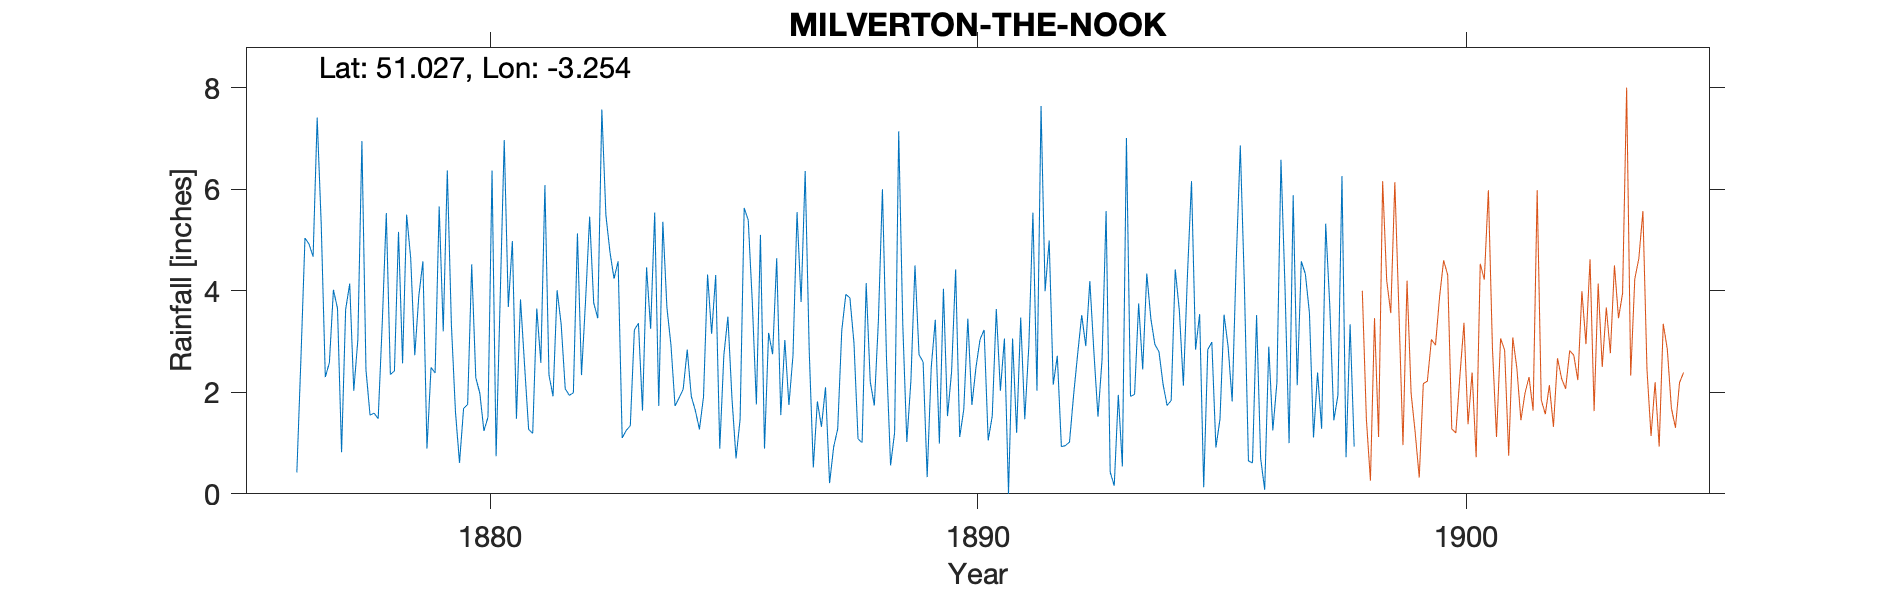

Data behind this chart, as committed beside it:
MILVERTON-THE-NOOK (The Lodge), , , , , , , , , , , , , , , , , , , , , , , 
Grid ref, ST121260, Long, -3.254, Lat, 51.03, Elevation, 280, ft, , , , , , , , , , , , , , , 
Station no, RR2425, , , , , , , , , , , , , , , , , , , , , , 
, 1870, 1871, 1872, 1873, 1874, 1875, 1876, 1877, 1878, 1879, 1880, 1881, 1882, 1883, 1884, 1885, 1886, 1887, 1888, 1889, 1890, 1891, 1892
January, , , , , , , , 5.3, 1.55, 3.9, 1.76, 1.48, 2.07, 4.24, 5.36, 3.15, 5.1, 2.81, 1.08, 1.02, 4.42, 3.06, 2.15
February, , , , , , , , 2.3, 1.59, 4.58, 4.52, 3.83, 1.94, 4.58, 3.67, 4.31, 0.89, 0.52, 1.01, 2.23, 1.12, 0, 2.72
March, , , , , , , , 2.58, 1.48, 0.89, 2.29, 2.53, 1.99, 1.1, 2.93, 0.89, 3.17, 1.82, 4.15, 4.5, 1.66, 3.06, 0.93
April, , , , , , , , 4.02, 3.35, 2.49, 1.98, 1.27, 5.13, 1.25, 1.73, 2.73, 2.75, 1.32, 2.21, 2.74, 3.45, 1.2, 0.95
May, , , , , , , , 3.65, 5.53, 2.38, 1.24, 1.19, 2.34, 1.34, 1.89, 3.49, 4.64, 2.1, 1.74, 2.6, 1.75, 3.47, 1.02
June, , , , , , , , 0.82, 2.35, 5.66, 1.51, 3.65, 3.81, 3.23, 2.06, 1.88, 1.55, 0.21, 3.4, 0.33, 2.49, 1.47, 1.94
July, , , , , , , 0.42, 3.63, 2.42, 3.2, 6.37, 2.58, 5.46, 3.36, 2.84, 0.7, 3.03, 0.92, 6, 2.49, 3.04, 2.92, 2.75
August, , , , , , , 2.65, 4.14, 5.16, 6.37, 0.74, 6.08, 3.76, 1.64, 1.92, 1.47, 1.75, 1.28, 2.66, 3.43, 3.23, 5.54, 3.52
September, , , , , , , 5.04, 2.03, 2.57, 3.34, 3.86, 2.34, 3.46, 4.46, 1.64, 5.63, 2.72, 3.22, 0.56, 0.99, 1.05, 2.03, 2.91
October, , , , , , , 4.92, 3.03, 5.5, 1.62, 6.97, 1.92, 7.57, 3.25, 1.27, 5.39, 5.55, 3.93, 1.21, 4.04, 1.53, 7.64, 4.19
November, , , , , , , 4.67, 6.95, 4.64, 0.61, 3.68, 4.01, 5.49, 5.54, 1.91, 3.77, 3.78, 3.86, 7.14, 1.53, 3.64, 3.99, 2.79
December, , , , , , , 7.41, 2.44, 2.73, 1.68, 4.98, 3.34, 4.76, 1.73, 4.32, 1.76, 6.36, 2.97, 3.34, 2.4, 2.03, 4.99, 1.52
Total, , , , , , , , 40.89, 38.87, 36.72, 39.9, 34.22, 47.78, 35.72, 31.54, 35.17, 41.29, 24.96, 34.5, 28.3, 29.41, 39.37, 27.39
Gauge moved 1898 April, , , , , , , , , , , , , , , , , , , , , , , 
